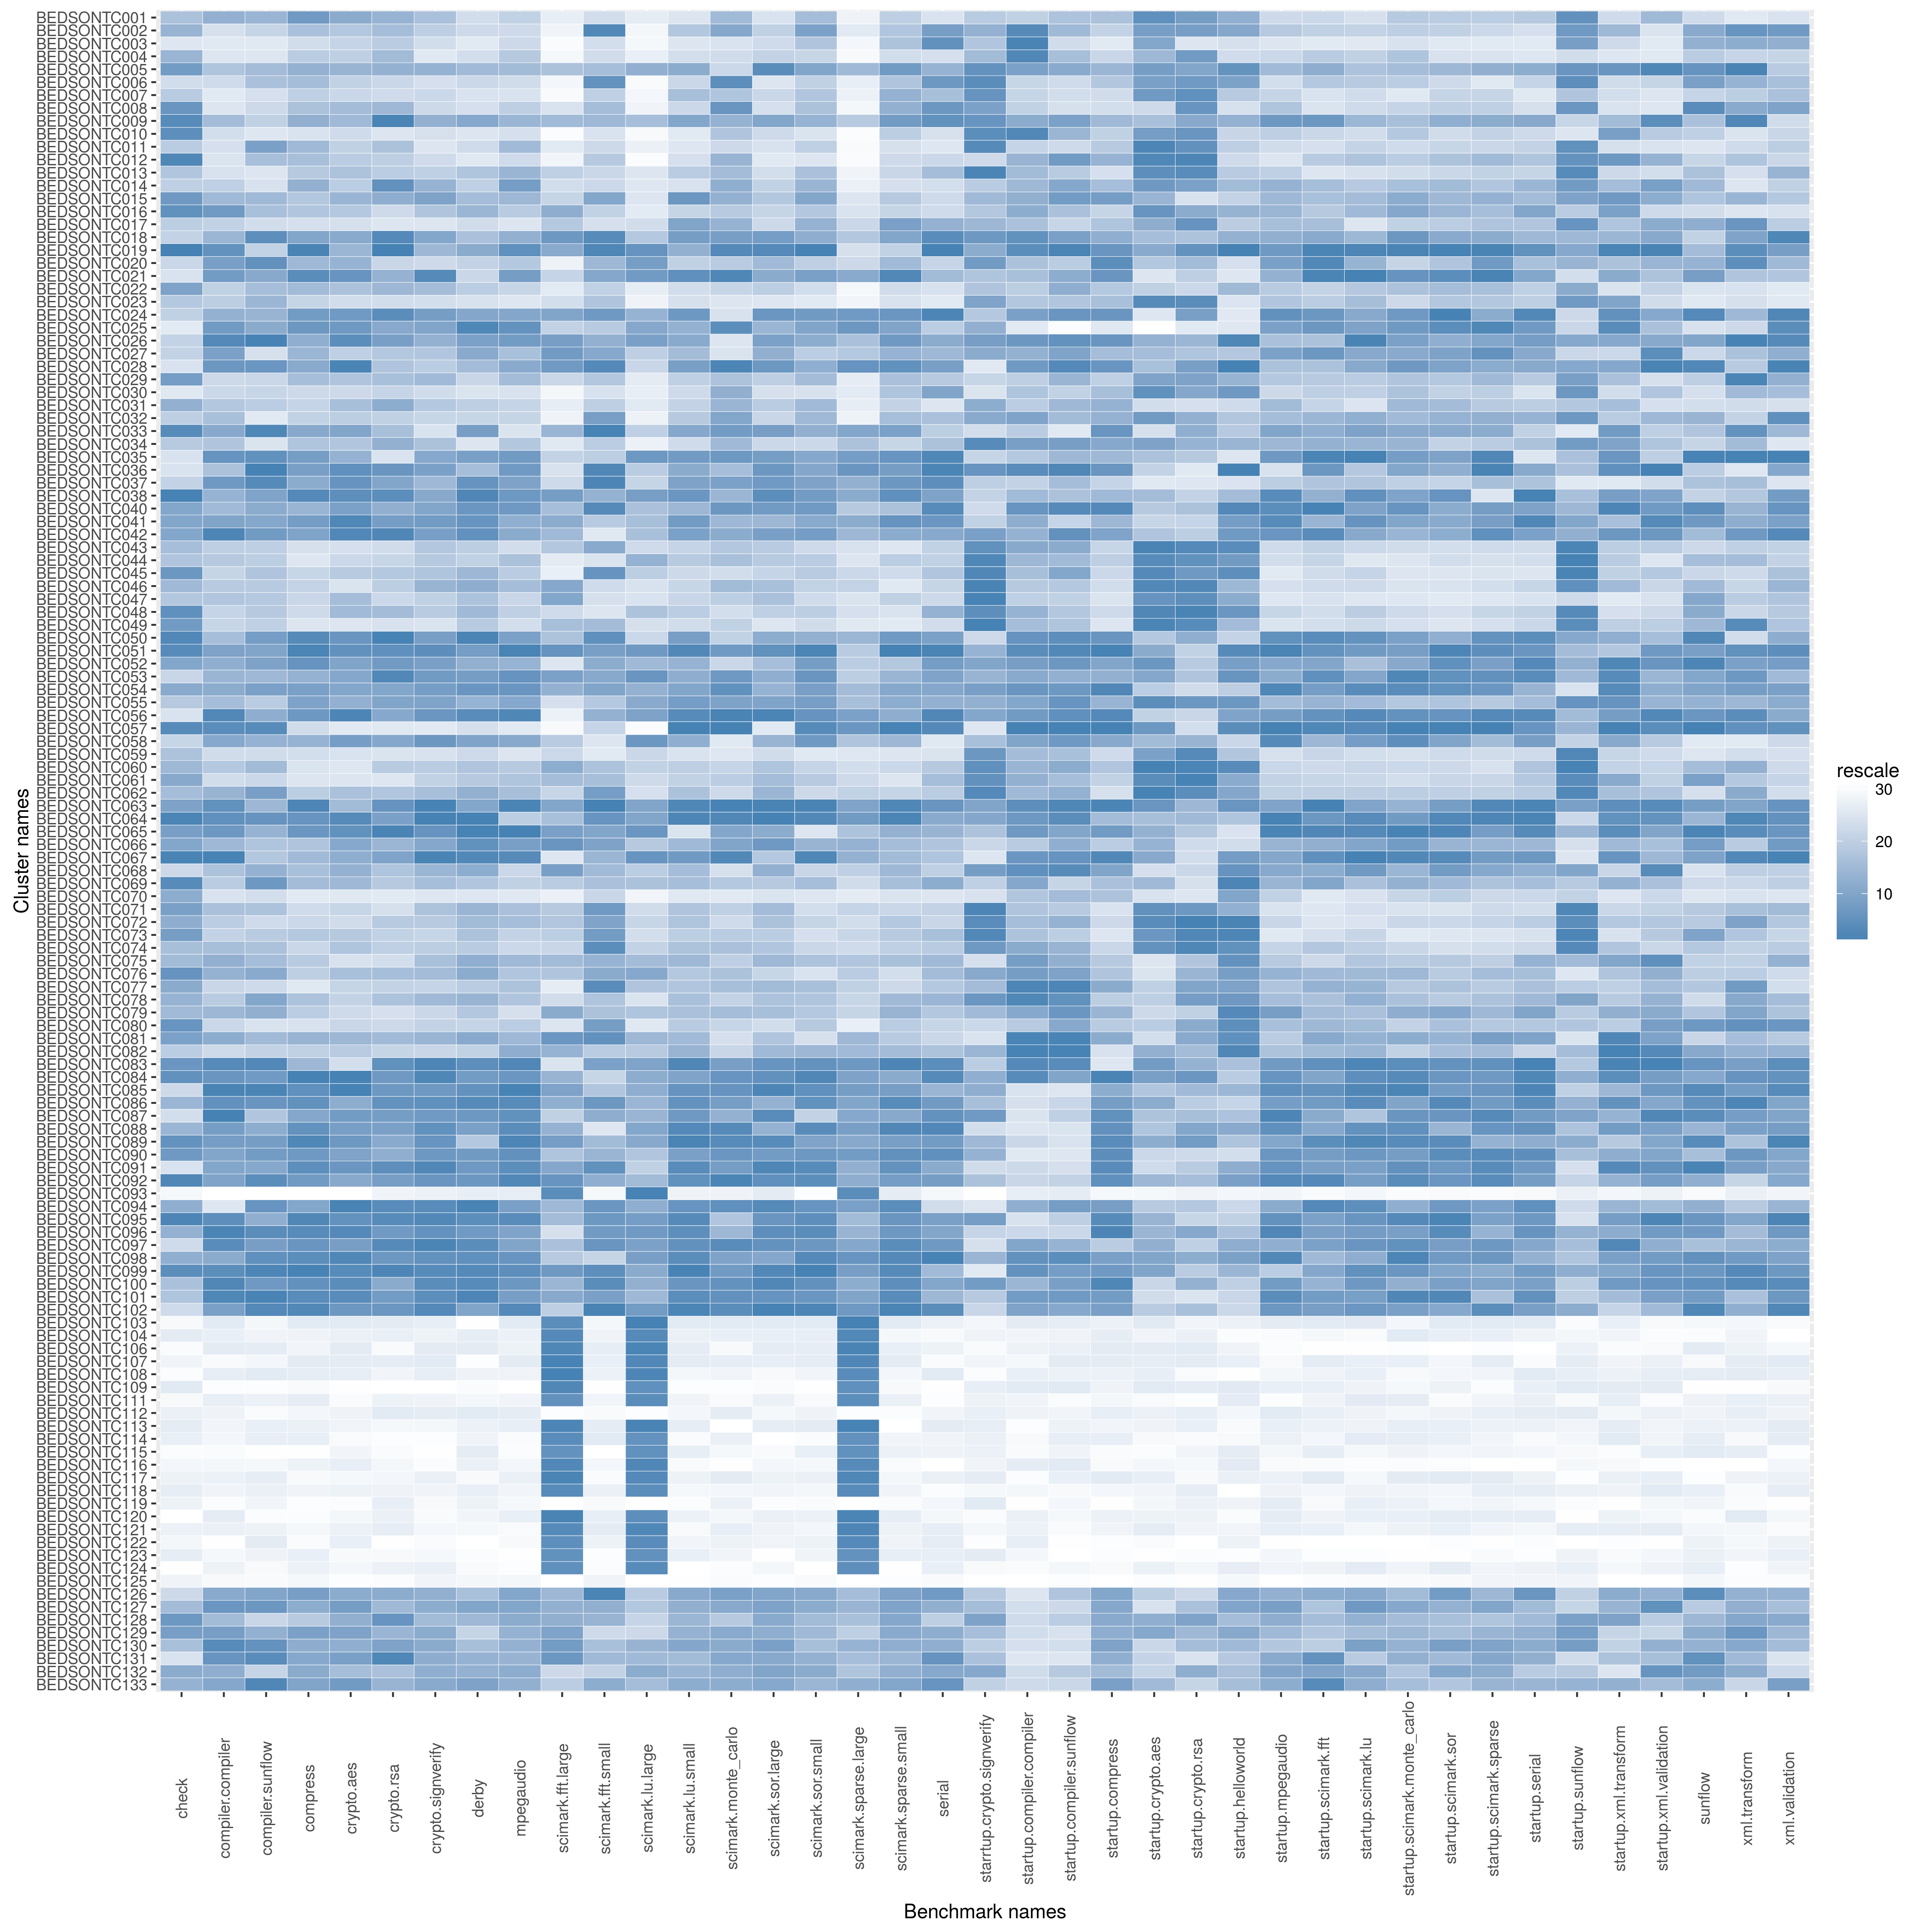

The file beside this chart, header and first rows:
name, check, compiler.compiler, compiler.sunflow, compress, crypto.aes, crypto.rsa, crypto.signverify, derby, mpegaudio, scimark.fft.large, scimark.fft.small, scimark.lu.large, scimark.lu.small, scimark.monte_carlo, scimark.sor.large, scimark.sor.small, scimark.sparse.large, scimark.sparse.small, serial, starrtup.crypto.signverify, startup.compiler.compiler, startup.compiler.sunflow, startup.compress
BEDSONTC001, 1342, 250.3, 96.53, 200.3, 73.28, 117.6, 202.1, 173.5, 103, 35.93, 350.2, 6.641, 277.3, 59.55, 34.64, 164.5, 20.41, 250.5, 114.1, 9.099, 4.481, 17.66, 47.32
BEDSONTC002, 1388, 240.1, 95, 198, 72.53, 117.2, 201.3, 174.1, 102.5, 35.4, 366.8, 6.572, 284.4, 59.77, 35.55, 165.4, 20.87, 252.7, 119.3, 9.141, 5.541, 17.8, 46.93
BEDSONTC003, 1218, 233.9, 92.29, 193.1, 72.2, 116.8, 198.8, 166.6, 102.5, 34.22, 349, 6.517, 277.3, 59.13, 34.93, 164.3, 20.15, 252.9, 119.8, 9.113, 6.497, 17.3, 44.35
BEDSONTC004, 1387, 238.7, 93.11, 196.3, 72.33, 117.3, 193.5, 172.5, 103.2, 34.9, 350.6, 6.615, 279.1, 59.25, 35.53, 164, 19.91, 248, 116.4, 9.13, 5.793, 17.7, 46.87
BEDSONTC005, 1467, 246.6, 96.26, 199.2, 73.1, 117.6, 202.9, 179.3, 103.4, 36.91, 357.9, 6.958, 287.4, 59.31, 37.44, 165.3, 21.43, 256, 118.7, 9.208, 4.649, 17.94, 47.55
BEDSONTC006, 1280, 242.8, 95.98, 198.3, 72.26, 116.2, 198.6, 175.3, 102.4, 34.95, 364.5, 6.387, 282, 60.02, 34.45, 164.1, 20.53, 252.7, 119.5, 9.254, 4.414, 17.31, 47.22
BEDSONTC007, 1312, 229.4, 93.95, 196, 72.09, 116.1, 199.9, 171.7, 101.4, 34.24, 354.6, 6.572, 285.6, 59.46, 35.32, 164.3, 20.51, 254.1, 118.5, 9.207, 4.437, 17.28, 46.69
BEDSONTC008, 1514, 238.5, 94.78, 197.9, 72.86, 117.4, 199.7, 172.5, 103.1, 36.2, 358, 6.584, 281.8, 59.96, 34.75, 164.4, 19.99, 254.2, 119.5, 9.174, 4.478, 17.22, 46.63
BEDSONTC009, 1606, 249, 95.13, 199.3, 72.92, 118.7, 202.9, 180.4, 103.7, 37.08, 359.2, 6.942, 287.8, 59.65, 37.23, 165, 21.31, 255.9, 119.9, 9.201, 4.623, 18.06, 47.49
BEDSONTC010, 1581, 242, 92.7, 191.9, 71.89, 114.1, 198.5, 170.7, 102.4, 34.17, 342.3, 6.437, 273.1, 59.45, 34.99, 162.9, 19.62, 250.6, 116.1, 9.251, 5.756, 17.81, 46.98
BEDSONTC011, 1310, 240.6, 97.41, 198.6, 72.3, 117, 195.8, 173.9, 103.5, 36.06, 351.5, 6.613, 277, 59.29, 34.65, 164.1, 19.83, 247.5, 113.2, 9.26, 4.462, 17.35, 47.12
BEDSONTC012, 1665, 239.2, 96, 198.3, 72.4, 116.6, 199, 170.1, 102.4, 35.05, 355.6, 6.255, 278.5, 59.62, 33.64, 161.8, 19.76, 248.8, 117.3, 9.051, 4.599, 18.09, 47.59
BEDSONTC013, 1335, 240, 93.4, 197.1, 72.66, 116.7, 201.2, 178.8, 103.7, 36.63, 351.6, 6.723, 284.1, 59.54, 34.83, 164.4, 20.38, 249.9, 118.5, 9.283, 4.578, 17.55, 46.62
BEDSONTC014, 1305, 245.4, 93.67, 199.2, 72.38, 118.3, 202.8, 176.9, 104.1, 36.36, 351.5, 6.715, 278.2, 59.67, 35.55, 164.9, 20.51, 247.6, 116.4, 9.095, 4.585, 17.97, 47.42
BEDSONTC015, 1486, 249.2, 96.44, 197.2, 73.06, 117.7, 203.7, 179.1, 103.7, 36.6, 361.3, 6.844, 288.6, 59.66, 36.04, 165.3, 20.95, 252.4, 117.1, 9.13, 4.612, 18.08, 47.99
BEDSONTC016, 1564, 253.1, 95.98, 197.3, 72.48, 116.1, 202, 179.4, 103.2, 37.36, 354.3, 6.659, 282.5, 59.43, 35.47, 164.3, 21, 250, 117.1, 9.113, 4.618, 17.69, 46.87
BEDSONTC017, 1306, 244.6, 94.4, 192.4, 71.54, 113.7, 197.4, 173.6, 100.7, 36.8, 348.4, 6.896, 287.9, 59.64, 35.17, 165.1, 21.2, 255.6, 118.7, 9.134, 4.563, 17.38, 47.28
BEDSONTC018, 1290, 249.4, 98.22, 199.9, 73.3, 118.4, 203.5, 178.8, 103.8, 38.25, 366.4, 6.933, 288.1, 59.86, 37.31, 165.2, 21.32, 255.4, 120, 9.191, 4.709, 18.06, 47.77
BEDSONTC019, 1935, 253.9, 95.06, 201.1, 73.01, 118.9, 202.6, 180.2, 104.4, 37.46, 367.2, 7.02, 287.3, 60.08, 37.48, 166.3, 21.05, 250.3, 121.9, 9.158, 4.742, 18.67, 48.08
BEDSONTC020, 1286, 252.9, 98.1, 198.7, 73.1, 116.3, 199.2, 176.4, 103.2, 35.72, 359.4, 6.972, 283.5, 59.43, 36.39, 164.1, 21.19, 253.4, 117.5, 9.183, 4.556, 17.54, 48.1
BEDSONTC021, 1277, 253.1, 97.07, 200.8, 73.49, 117.6, 204.3, 175.4, 104.1, 36.6, 361.3, 6.974, 289, 60.1, 37.13, 165.5, 21.48, 257, 118.6, 9.116, 4.569, 17.89, 48.08
BEDSONTC022, 1448, 244.7, 96.12, 198.5, 72.71, 117.4, 202.3, 177.3, 102.7, 36.05, 354.4, 6.633, 279.3, 59.33, 35.88, 163.8, 19.92, 248.4, 114.7, 9.115, 4.489, 17.87, 47.21
BEDSONTC023, 1327, 246, 96.52, 195, 71.75, 115.9, 198.6, 171.7, 100.5, 36.35, 356.4, 6.593, 278.4, 58.4, 34.35, 159.3, 20.28, 247.5, 112.7, 9.17, 4.527, 17.59, 47.37
BEDSONTC024, 1304, 250.1, 96.56, 200.3, 73.44, 118.4, 203.8, 180.5, 104, 37.54, 362.7, 6.956, 288.5, 59.14, 37.35, 165.6, 21.57, 256.2, 120.4, 9.113, 4.651, 18.14, 48.08
BEDSONTC025, 758.3, 253.1, 96.94, 200.5, 73.44, 117.9, 203.5, 183, 104.4, 36.62, 355.2, 6.966, 287.1, 60.03, 36.66, 165.3, 21.58, 255.5, 117.8, 9.148, 3.135, 10.28, 44.71
BEDSONTC026, 1290, 255, 99.41, 199.5, 73.58, 118.1, 202.9, 181, 104.2, 37.7, 360.2, 6.969, 287.5, 59.01, 37.26, 165.2, 21.37, 256.1, 119, 9.179, 4.691, 18.19, 48.08
BEDSONTC027, 1290, 252.6, 93.91, 198.8, 72.31, 116.9, 201.9, 180.2, 103.3, 38.02, 361.3, 6.925, 285.8, 59.1, 36.95, 164.1, 21.31, 253.7, 118.6, 9.158, 4.609, 18.03, 47.47
BEDSONTC028, 1277, 253.3, 97.92, 199.7, 73.74, 117, 201.5, 179.1, 103.9, 38.21, 366.8, 6.912, 288, 60.12, 37.34, 165.2, 21.62, 256.4, 119.3, 8.945, 4.679, 18.32, 48.08
BEDSONTC029, 1463, 243.1, 94.9, 198.3, 72.6, 117, 202.4, 175.6, 103.4, 36.56, 356.2, 6.643, 283.6, 59.47, 35.67, 164.6, 20.62, 253.1, 118, 9.071, 4.488, 17.82, 46.98
BEDSONTC030, 1190, 243.2, 94.97, 194.3, 71.97, 116.4, 199, 171.5, 102, 34.93, 346, 6.618, 280.5, 59.66, 34.74, 163.2, 20.69, 252.9, 119.2, 9.022, 4.544, 17.45, 47.42
BEDSONTC031, 1413, 246.4, 95.47, 195, 72.76, 117.8, 201.8, 177, 102.8, 36.01, 354.9, 6.665, 283.3, 59.61, 35.91, 164.7, 20.6, 250.3, 113.7, 9.156, 4.498, 17.8, 47.65
BEDSONTC032, 1305, 248.1, 91.08, 195.2, 72.36, 116.5, 200.4, 175.6, 102.8, 35.46, 362, 6.601, 284.2, 59.81, 35.35, 164.7, 20.46, 253.2, 118.4, 9.16, 4.647, 17.78, 47.69
BEDSONTC033, 1606, 251.6, 99.1, 199.7, 73.34, 117.2, 197.8, 181.1, 101.1, 37.16, 372, 6.921, 287.7, 59.88, 37.3, 165.2, 21.51, 255.6, 117.8, 9.042, 4.515, 12.18, 48.08
BEDSONTC034, 1312, 246.6, 93.53, 197.5, 72.57, 117.7, 202.1, 171.2, 103.2, 36.13, 355.1, 6.608, 280.4, 59.57, 35.31, 163.9, 21.37, 249.9, 118.3, 9.259, 4.652, 18.07, 47.85
BEDSONTC035, 1277, 253.7, 98.11, 200.2, 73.14, 114.9, 203.4, 181.1, 104.2, 36.61, 355, 6.984, 288.2, 59.91, 37.3, 165.3, 21.56, 256.3, 120.4, 9.072, 4.525, 17.8, 47.51
BEDSONTC036, 1277, 247.5, 100.5, 200.1, 73.52, 118.2, 203.7, 179.1, 104.2, 36.21, 366.9, 6.928, 287.4, 59.52, 37.34, 165.3, 21.61, 255.9, 120.6, 9.201, 4.802, 18.49, 48.08
BEDSONTC037, 1290, 253.2, 98.56, 199.6, 73.5, 118, 202.5, 181.8, 104, 36.43, 367.9, 6.915, 288, 59.84, 37.34, 165.4, 21.46, 256.2, 119.9, 9.085, 4.476, 17.73, 46.92
BEDSONTC038, 1935, 249.6, 97.32, 200.9, 73.58, 118.4, 203.4, 183, 104.3, 37.72, 360.1, 6.97, 288.6, 59.6, 37.44, 165.6, 21.48, 256.5, 119.2, 9.074, 4.58, 17.68, 47.49
BEDSONTC040, 1441, 249.1, 96.92, 198.9, 73.37, 117.7, 203.5, 181.6, 104.2, 37.04, 366.5, 6.939, 286.4, 59.92, 37.33, 165.7, 21.31, 252.9, 120, 9.05, 4.702, 18.3, 48.23
BEDSONTC041, 1441, 252.4, 97.17, 200.2, 73.69, 118.1, 203.8, 181.7, 103.9, 37.42, 355.4, 6.941, 288.1, 59.59, 36.64, 165.2, 21.48, 256.3, 119.6, 9.077, 4.617, 17.42, 47.52
BEDSONTC042, 1441, 255.2, 97.6, 200, 73.68, 118.5, 203.8, 181.8, 103.9, 37.09, 313.8, 6.94, 288, 59.72, 37.29, 165.6, 21.43, 254.6, 119.1, 9.175, 4.607, 18.19, 47.94
BEDSONTC043, 1359, 246, 95.39, 192.4, 71.58, 116, 201.9, 177.2, 102.4, 36.81, 361, 6.905, 283.1, 59.44, 35.94, 163.9, 21.03, 245, 117.6, 9.228, 4.637, 17.91, 46.87
BEDSONTC044, 1337, 246.3, 95.43, 190.4, 72.06, 116.4, 201.8, 176.8, 103.3, 36.04, 340, 6.957, 284.2, 59.5, 35.96, 164.2, 20.96, 251.3, 117.7, 9.28, 4.586, 17.79, 47.04
BEDSONTC045, 1492, 244.2, 95.87, 195, 72.45, 116.8, 202, 179.3, 103.1, 35.87, 364.4, 6.926, 281.5, 59.24, 35.47, 164.2, 21.19, 248.7, 118.2, 9.276, 4.571, 17.97, 46.85
BEDSONTC046, 1379, 246.2, 95.65, 195.2, 71.38, 116.6, 202.7, 179.8, 103.4, 37.49, 350.9, 6.89, 282.3, 59.54, 36.21, 164.1, 21.24, 244.6, 117.5, 9.306, 4.521, 17.57, 46.64
BEDSONTC047, 1330, 246.5, 95.8, 194.8, 72.84, 116.2, 201.2, 178.8, 102.7, 37.49, 348, 6.89, 282.2, 59.39, 36.19, 163.8, 21, 250.3, 117.2, 9.309, 4.482, 17.47, 46.27
BEDSONTC048, 1571, 244.2, 95.66, 194.2, 72.91, 117.3, 201.8, 179.3, 103, 36.41, 336.4, 6.937, 284.1, 59.23, 35.67, 164.1, 21.08, 247.3, 118.7, 9.247, 4.602, 17.58, 46.73
BEDSONTC049, 1485, 244, 95.13, 191, 71.12, 115, 197.6, 177.6, 102.4, 37.04, 358.2, 6.892, 279.5, 59.38, 34.56, 163.8, 20.92, 243.8, 116.7, 9.326, 4.574, 17.65, 46.18
BEDSONTC050, 1620, 248.7, 97.54, 200.8, 73.48, 118.8, 203.8, 183.4, 104, 36.89, 365.6, 6.911, 288.1, 59.37, 37.06, 165.1, 21.43, 256.1, 119.2, 9.052, 4.702, 18.27, 48.08
BEDSONTC051, 1606, 252.6, 97.21, 201.1, 73.51, 118.3, 204.2, 181.3, 104.6, 38.58, 361.8, 6.981, 289.3, 59.88, 37.42, 166.2, 21.3, 257.6, 120.7, 9.136, 4.749, 18.41, 48.53
BEDSONTC052, 1441, 250.9, 97.34, 200.6, 73.34, 118.1, 203.7, 179.7, 103.8, 36.15, 360.9, 6.947, 286.8, 59.31, 36.24, 165.6, 21.29, 252.5, 119.4, 9.169, 4.653, 18.13, 47.93
BEDSONTC053, 1286, 249.5, 96.5, 199.1, 73.32, 118.5, 204, 181.3, 104.4, 37.59, 361.2, 6.992, 287.3, 59.9, 37, 165.8, 21.28, 253.6, 119.2, 9.136, 4.628, 17.85, 47.72
BEDSONTC054, 1435, 251.2, 97.42, 200, 73.32, 118, 203.8, 181.7, 104.3, 37.25, 361.6, 6.957, 287.9, 59.99, 36.78, 165.5, 21.4, 255, 119.2, 9.175, 4.698, 18.1, 48.28
BEDSONTC055, 1318, 248.8, 95.58, 200, 73.16, 118, 203.5, 179.5, 103.9, 36.3, 355.9, 6.964, 288.1, 59.84, 37.24, 165.6, 21.38, 254.5, 118.8, 9.144, 4.642, 18.14, 47.57
BEDSONTC056, 1277, 255.1, 96.83, 200.4, 73.72, 117.9, 204.1, 182.4, 104.5, 35.74, 360.2, 6.967, 289.3, 60.15, 37.51, 165.9, 21.54, 254.3, 120.2, 9.169, 4.673, 18.24, 48.23
BEDSONTC057, 1606, 254.6, 98.36, 194, 69.32, 111.5, 191.3, 171.8, 90.34, 34.79, 354, 6.333, 289.6, 60.25, 33.57, 166.1, 21.59, 257.4, 120.1, 8.967, 18.31, 22.37, 48.55
BEDSONTC058, 1288, 251.7, 96.62, 199.1, 73.4, 118, 204.1, 180.8, 103.9, 36.75, 329.1, 6.984, 287.3, 57.79, 36.73, 165.7, 21.34, 253.5, 113, 9.125, 4.646, 18.09, 47.84
BEDSONTC059, 1342, 242.7, 94.4, 192.9, 71.41, 114.9, 198, 175.1, 101, 36.53, 313.5, 6.911, 278, 58.34, 34.89, 161, 20.92, 245.6, 114, 9.191, 4.577, 17.7, 46.71
BEDSONTC060, 1385, 246.3, 96.32, 191.7, 70.97, 116.8, 201.6, 178.2, 103.2, 37.37, 356.9, 6.919, 283.7, 59.35, 36.11, 164, 21.12, 249.6, 118, 9.229, 4.598, 17.91, 47.25
BEDSONTC061, 1440, 242.3, 94.83, 191.5, 71.38, 112.9, 201.2, 177.7, 103.3, 37.07, 357.7, 6.91, 283.5, 59.4, 36.26, 164.2, 21.19, 245.2, 118.5, 9.225, 4.61, 17.71, 46.96
... 70 more rows
